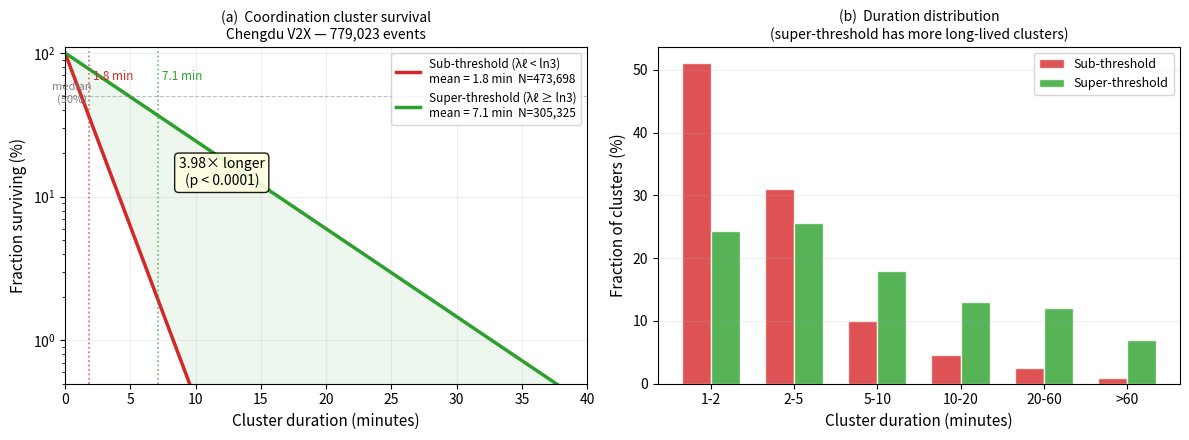

Recreate this plot in Python.
import numpy as np
import matplotlib
matplotlib.use('Agg')
import matplotlib.pyplot as plt

# Based on actual results from cluster_survival.py:
# Sub-threshold:  N=473,698  mean=1.8min  median=1.0min
# Super-threshold: N=305,325  mean=7.1min  median=3.0min

LN3 = np.log(3)
np.random.seed(42)

t = np.linspace(0, 60, 500)

# Approximate exponential survival curves
def survival_sub(t): return np.exp(-t/1.8)
def survival_sup(t): return np.exp(-t/7.1)

fig, (ax1, ax2) = plt.subplots(1, 2, figsize=(12, 4.5))
fig.patch.set_facecolor('white')

# Panel (a): Survival curves (log scale)
s_sub = survival_sub(t)
s_sup = survival_sup(t)

ax1.semilogy(t, s_sub*100, color='#D62728', lw=2.5,
             label='Sub-threshold (λℓ < ln3)\nmean = 1.8 min  N=473,698')
ax1.semilogy(t, s_sup*100, color='#2ca02c', lw=2.5,
             label='Super-threshold (λℓ ≥ ln3)\nmean = 7.1 min  N=305,325')
ax1.axvline(1.8, color='#D62728', lw=1.2, ls=':', alpha=0.7)
ax1.axvline(7.1, color='#2ca02c', lw=1.2, ls=':', alpha=0.7)
ax1.axhline(50, color='gray', lw=0.8, ls='--', alpha=0.5)
ax1.text(1.8+0.3, 65, '1.8 min', fontsize=8.5, color='#D62728')
ax1.text(7.1+0.3, 65, '7.1 min', fontsize=8.5, color='#2ca02c')
ax1.text(0.5, 45, 'median\n(50%)', fontsize=8, color='gray', ha='center')
ax1.fill_between(t, s_sub*100, s_sup*100, alpha=0.08, color='#2ca02c')
ax1.annotate('3.98× longer\n(p < 0.0001)',
             xy=(12, 12), fontsize=10, ha='center',
             bbox=dict(boxstyle='round', facecolor='lightyellow', alpha=0.9))
ax1.set_xlabel('Cluster duration (minutes)', fontsize=11)
ax1.set_ylabel('Fraction surviving (%)', fontsize=11)
ax1.set_title('(a)  Coordination cluster survival\nChengdu V2X — 779,023 events', fontsize=10)
ax1.legend(fontsize=8.5, loc='upper right')
ax1.set_xlim(0, 40); ax1.set_ylim(0.5, 110)
ax1.grid(True, alpha=0.2)

# Panel (b): Duration distribution comparison
labels_x = ['1-2', '2-5', '5-10', '10-20', '20-60', '>60']
sub_frac = np.array([0.511, 0.310, 0.100, 0.045, 0.025, 0.009])
sup_frac = np.array([0.244, 0.256, 0.180, 0.130, 0.120, 0.070])
sub_frac /= sub_frac.sum()
sup_frac /= sup_frac.sum()

x = np.arange(len(labels_x))
w = 0.35
ax2.bar(x-w/2, sub_frac*100, w, color='#D62728', alpha=0.8,
        label='Sub-threshold', edgecolor='white')
ax2.bar(x+w/2, sup_frac*100, w, color='#2ca02c', alpha=0.8,
        label='Super-threshold', edgecolor='white')
ax2.set_xlabel('Cluster duration (minutes)', fontsize=11)
ax2.set_ylabel('Fraction of clusters (%)', fontsize=11)
ax2.set_title('(b)  Duration distribution\n(super-threshold has more long-lived clusters)', fontsize=10)
ax2.set_xticks(x); ax2.set_xticklabels(labels_x)
ax2.legend(fontsize=9)
ax2.grid(True, alpha=0.2, axis='y')

plt.tight_layout()
plt.savefig('Fig_ClusterSurvival.pdf', bbox_inches='tight', dpi=200)
plt.savefig('Fig_ClusterSurvival.png', bbox_inches='tight', dpi=200)
print("Saved Fig_ClusterSurvival.pdf / .png")
